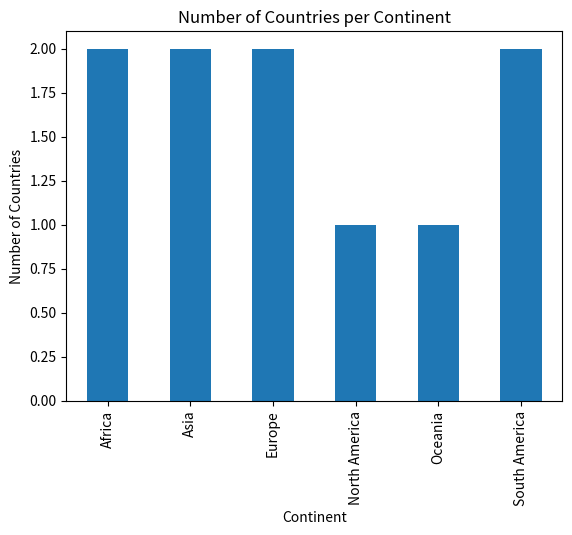

Reproduce this figure in Python.
import matplotlib.pyplot as plt 
import pandas as pd
def plot_countries_per_continent():
    """
    Create a bar chart showing the number of countries per continent.

    Args:
    None

    Returns:
    matplotlib.figure.Figure: The bar chart figure object.
    """
    # YOUR CODE HERE
    data = {
    'country': ['India', 'China', 'USA', 'Germany', 'France', 'Nigeria', 'Kenya', 'Brazil', 'Argentina', 'Australia'],
    'continent': ['Asia', 'Asia', 'North America', 'Europe', 'Europe', 'Africa', 'Africa', 'South America', 'South America', 'Oceania']
    }
    df = pd.DataFrame(data)
    continent_count = df.groupby('continent')['country'].nunique()

    fig, ax = plt.subplots()
    continent_count.plot(kind='bar', ax=ax)

    ax.set_xlabel("Continent")
    ax.set_ylabel("Number of Countries")
    ax.set_title("Number of Countries per Continent")
    plt.show()
    return fig

print(plot_countries_per_continent())